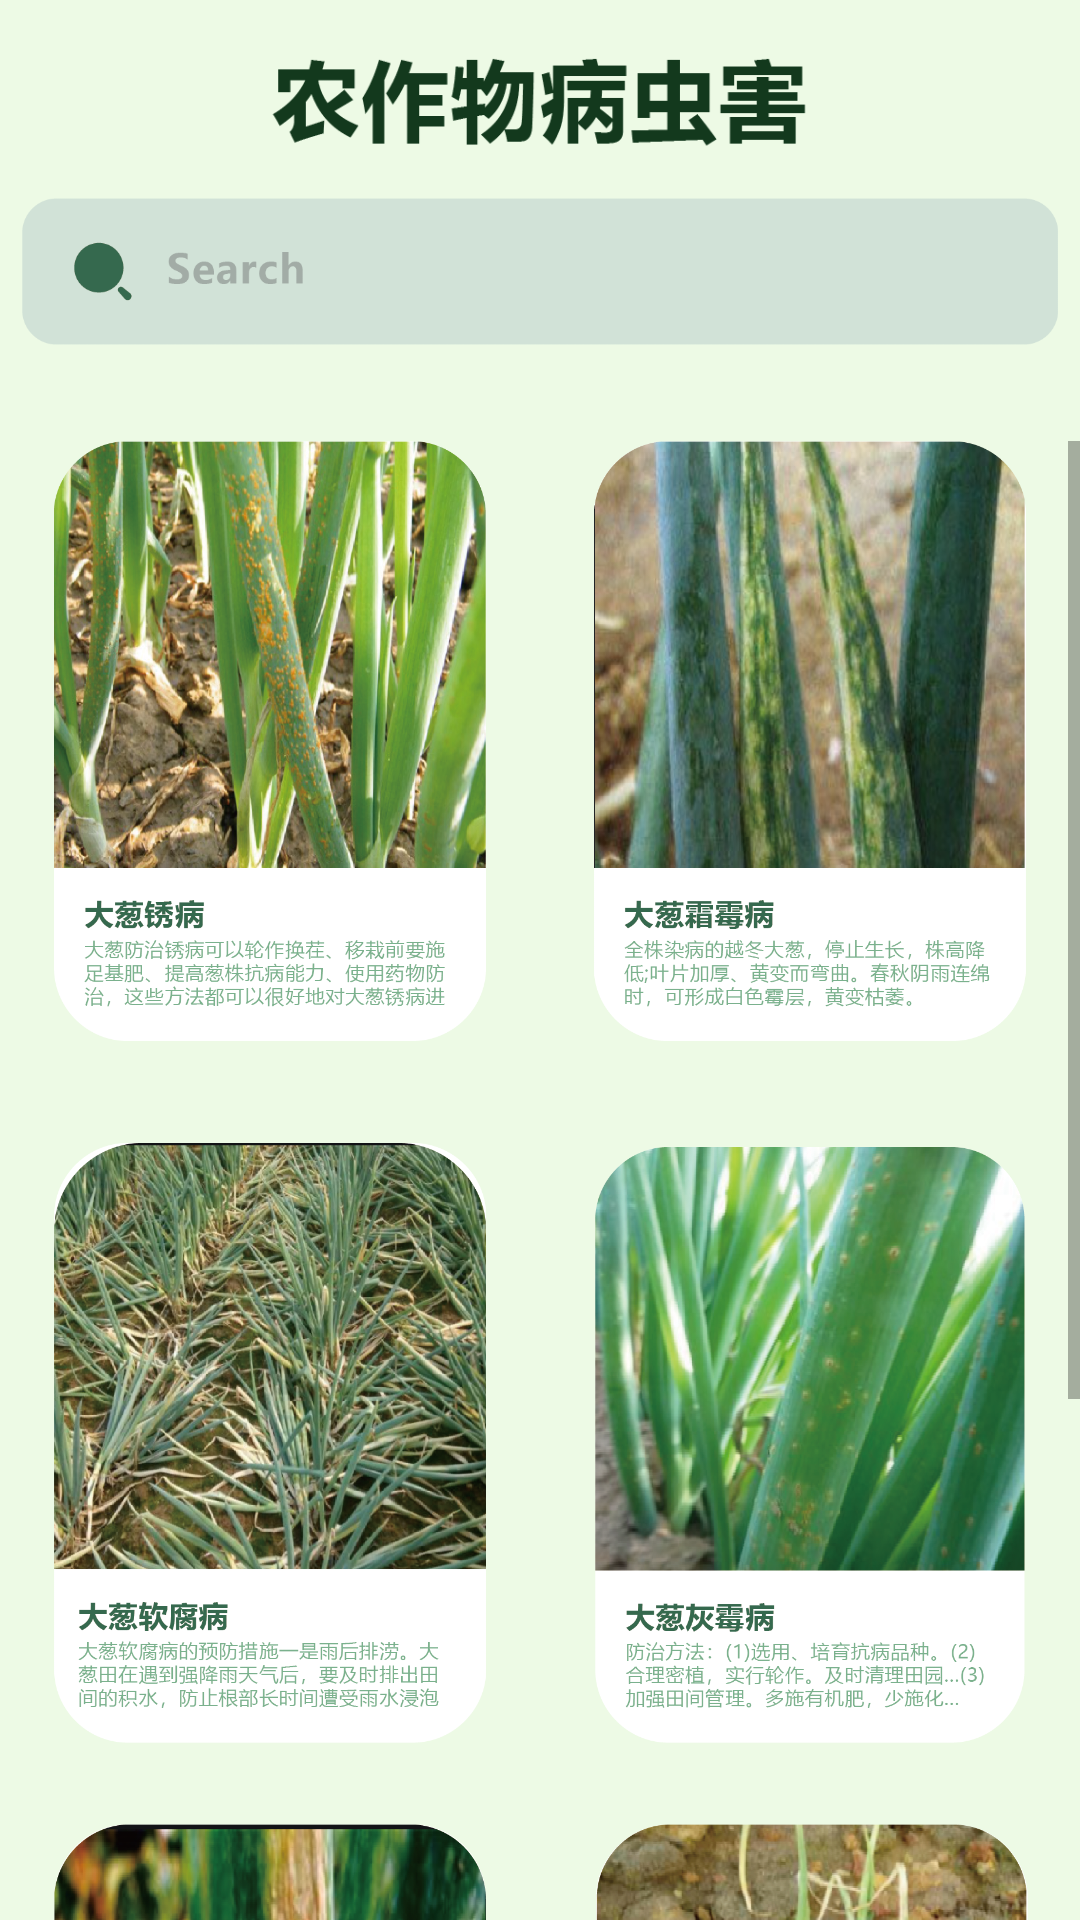

Reconstruct the res/layout file that produces this screen, plus the resources it refers to.
<!-- AndroidManifest.xml: application theme Theme.CropDiagnoser -->
<!-- res/layout/fragment_home.xml -->
<?xml version="1.0" encoding="utf-8"?>
<androidx.constraintlayout.widget.ConstraintLayout xmlns:android="http://schemas.android.com/apk/res/android"
    xmlns:app="http://schemas.android.com/apk/res-auto"
    xmlns:tools="http://schemas.android.com/tools"
    android:layout_width="match_parent"
    android:layout_height="match_parent"
    android:background="#EDFAE5"
    tools:context=".ui.home.HomeFragment">


    <LinearLayout
        android:layout_width="match_parent"
        android:layout_height="match_parent"
        android:orientation="vertical"
        tools:layout_editor_absoluteX="154dp"
        tools:layout_editor_absoluteY="136dp">

        <Space
            android:layout_width="match_parent"
            android:layout_height="19dp" />

        <ImageView
            android:id="@+id/imageView8"
            android:layout_width="match_parent"
            android:layout_height="33dp"
            android:src="@drawable/hai" />

        <Space
            android:layout_width="match_parent"
            android:layout_height="14dp" />

        <ImageView
            android:id="@+id/imageView2"
            android:layout_width="match_parent"
            android:layout_height="49dp"
            android:src="@drawable/search" />

        <Space
            android:layout_width="match_parent"
            android:layout_height="32dp" />


        <ScrollView
            android:layout_width="wrap_content"
            android:layout_height="wrap_content">

            <LinearLayout
                android:layout_width="wrap_content"
                android:layout_height="wrap_content"
                android:orientation="vertical" >
                <LinearLayout
                    android:layout_width="wrap_content"
                    android:layout_height="wrap_content"
                    android:orientation="horizontal">

                    <ImageView
                        android:id="@+id/imageView6"
                        android:layout_width="200dp"
                        android:layout_height="200dp"
                        android:layout_weight="1"
                        android:src="@drawable/con1" />

                    <ImageView
                        android:id="@+id/imageView7"
                        android:layout_width="200dp"
                        android:layout_height="200dp"
                        android:layout_weight="1"
                        android:src="@drawable/con2" />
                </LinearLayout>
                <Space
                    android:layout_width="match_parent"
                    android:layout_height="34dp" />
                <LinearLayout
                    android:layout_width="wrap_content"
                    android:layout_height="wrap_content"
                    android:orientation="horizontal">

                    <ImageView
                        android:id="@+id/imageView9"
                        android:layout_width="200dp"
                        android:layout_height="200dp"
                        android:layout_weight="1"
                        android:src="@drawable/con3" />

                    <ImageView
                        android:id="@+id/imageView11"
                        android:layout_width="200dp"
                        android:layout_height="200dp"
                        android:layout_weight="1"
                        android:src="@drawable/con4" />
                </LinearLayout>
                <Space
                    android:layout_width="match_parent"
                    android:layout_height="27dp" />

                <LinearLayout
                    android:layout_width="wrap_content"
                    android:layout_height="wrap_content"
                    android:orientation="horizontal">

                    <ImageView
                        android:id="@+id/imageView5"
                        android:layout_width="200dp"
                        android:layout_height="200dp"
                        android:layout_weight="1"
                        android:src="@drawable/con5" />

                    <ImageView
                        android:id="@+id/imageView10"
                        android:layout_width="200dp"
                        android:layout_height="200dp"
                        android:layout_weight="1"
                        android:src="@drawable/con6" />
                </LinearLayout>
                <Space
                    android:layout_width="match_parent"
                    android:layout_height="100dp" />

            </LinearLayout>
        </ScrollView>
    </LinearLayout>


</androidx.constraintlayout.widget.ConstraintLayout>
<!-- resources referenced by this layout -->
<resources>
  <!-- drawable con1: png bitmap (drawable, 502218 bytes) -->
  <!-- drawable con2: png bitmap (drawable, 442218 bytes) -->
  <!-- drawable con3: png bitmap (drawable, 592596 bytes) -->
  <!-- drawable con4: png bitmap (drawable, 283341 bytes) -->
  <!-- drawable con5: png bitmap (drawable, 291235 bytes) -->
  <!-- drawable con6: png bitmap (drawable, 313892 bytes) -->
  <!-- drawable hai: png bitmap (drawable, 6456 bytes) -->
  <!-- drawable search: png bitmap (drawable, 8623 bytes) -->
  <style name="Theme.CropDiagnoser" parent="Theme.MaterialComponents.DayNight.DarkActionBar">
          
          <item name="colorPrimary">@color/purple_500</item>
          <item name="colorPrimaryVariant">@color/purple_700</item>
          <item name="colorOnPrimary">@color/white</item>
          
          <item name="colorSecondary">@color/teal_200</item>
          <item name="colorSecondaryVariant">@color/teal_700</item>
          <item name="colorOnSecondary">@color/black</item>
          
          <item name="android:statusBarColor" tools:targetApi="l">?attr/colorPrimaryVariant</item>
          
      </style>
  <color name="purple_500">#435C22</color>
  <color name="purple_700">#DDE6CE</color>
  <color name="white">#E4FFD9</color>
  <color name="teal_200">#334A19</color>
  <color name="teal_700">#A4FA75</color>
  <color name="black">#4B6326</color>
</resources>
